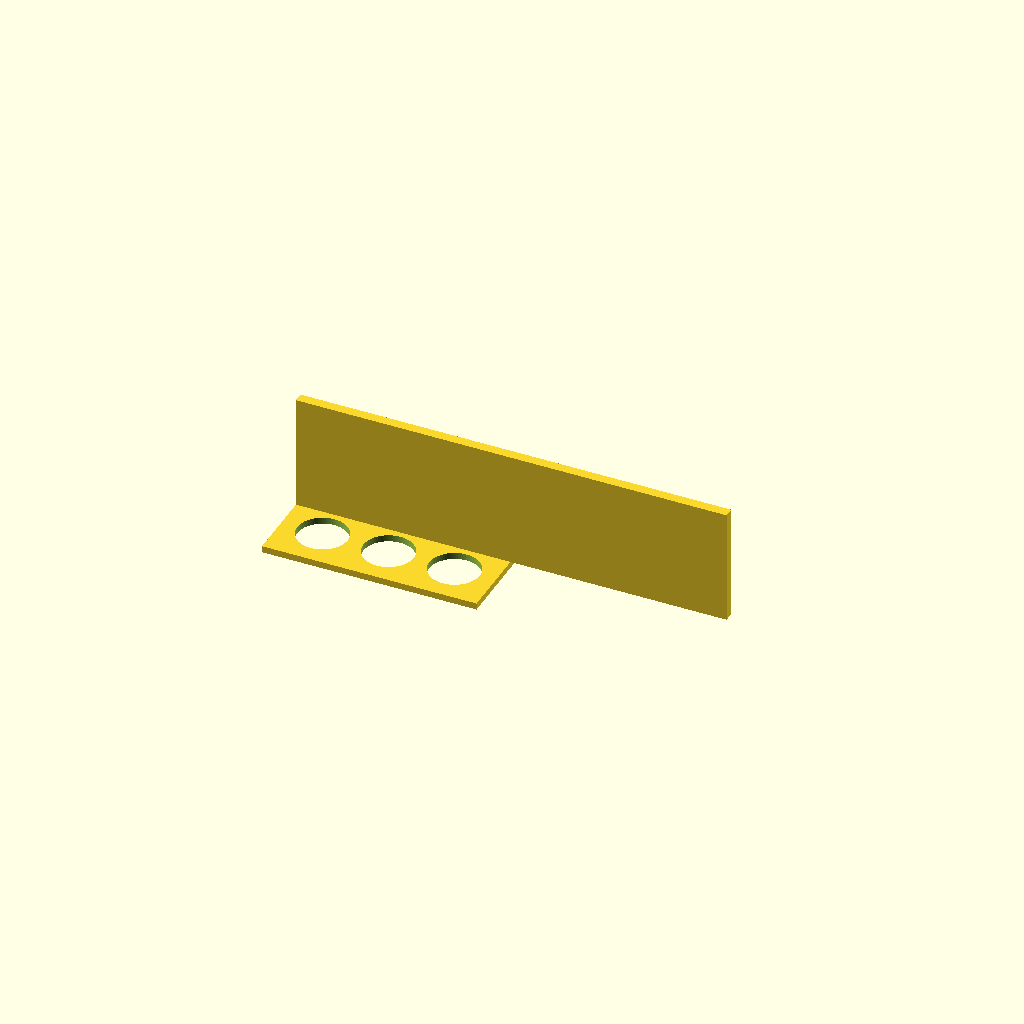
Cell 1: the model at its default parameters.
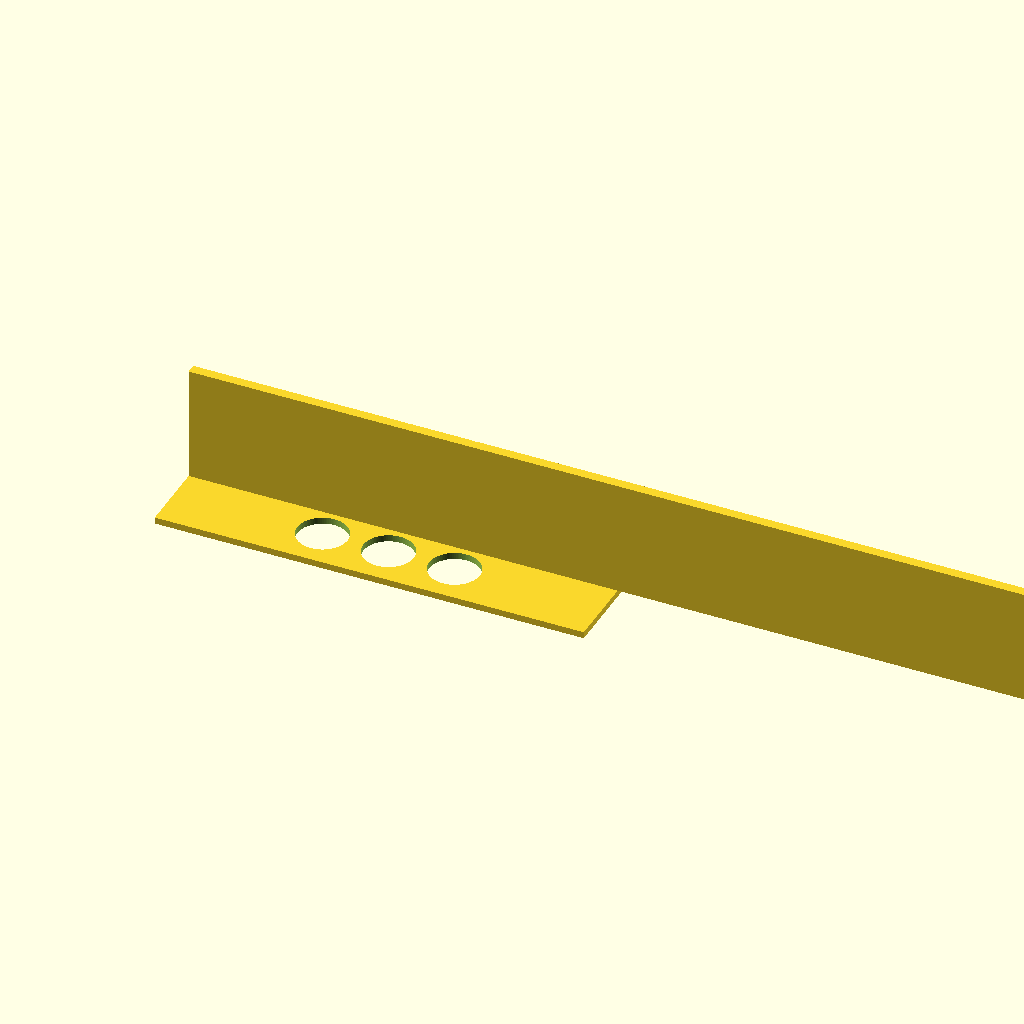
Cell 2: the same model with plate_x = 260.
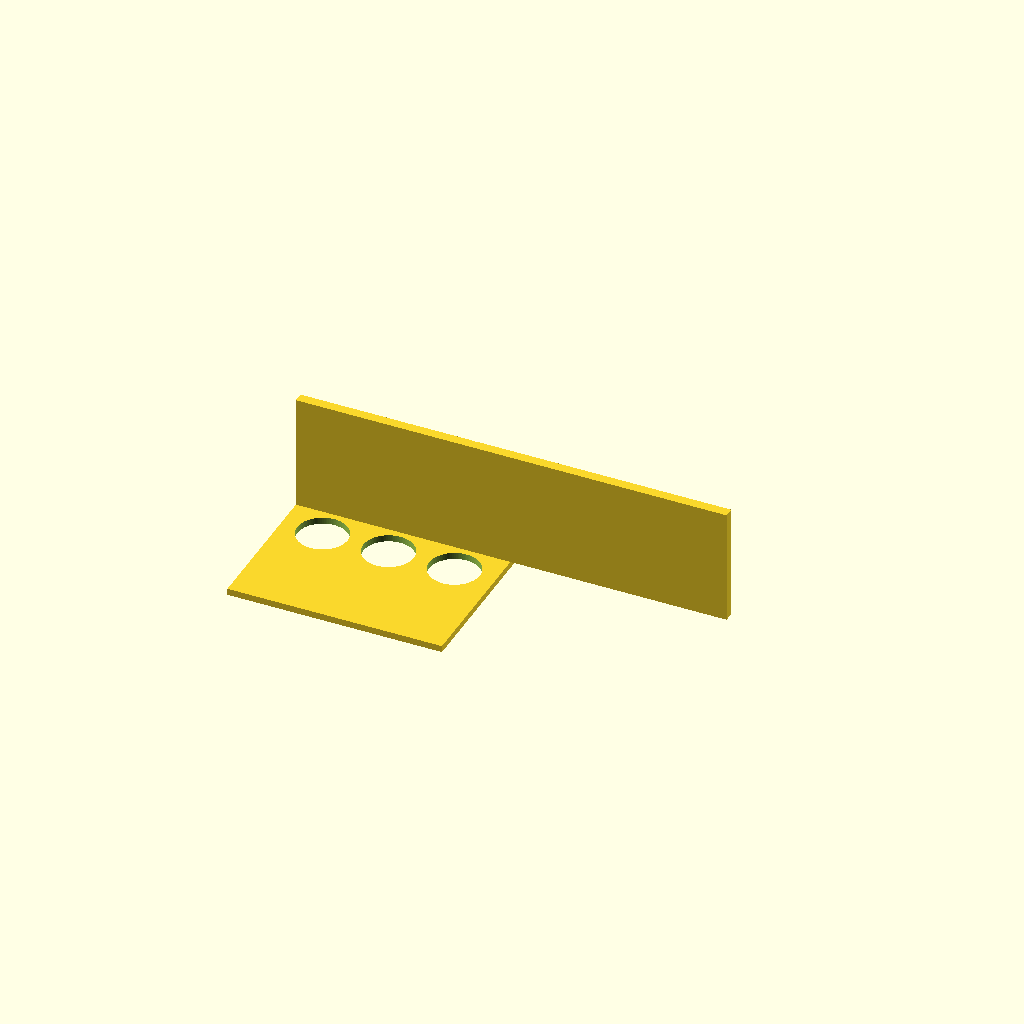
Cell 3: the same model with plate_y = 180.
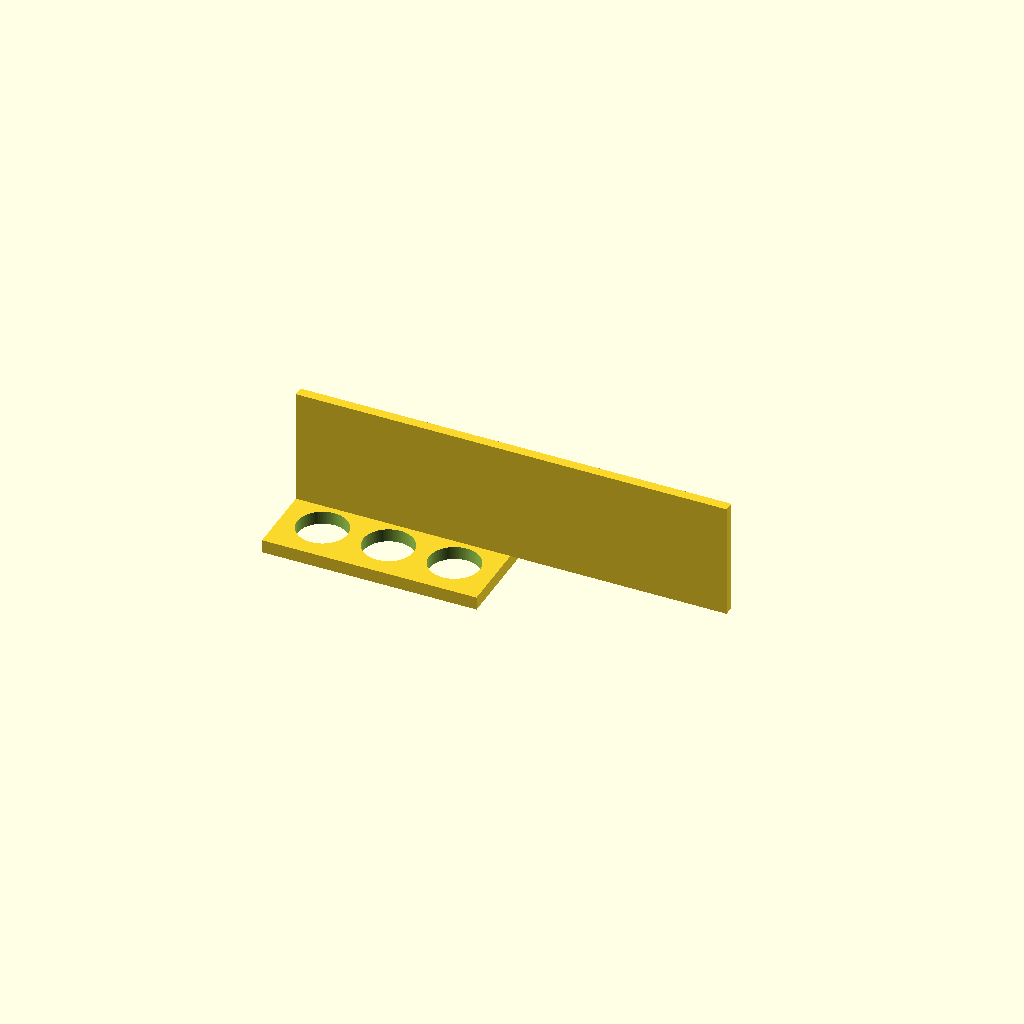
Cell 4 — plate_t set to 8, the other parameters unchanged.
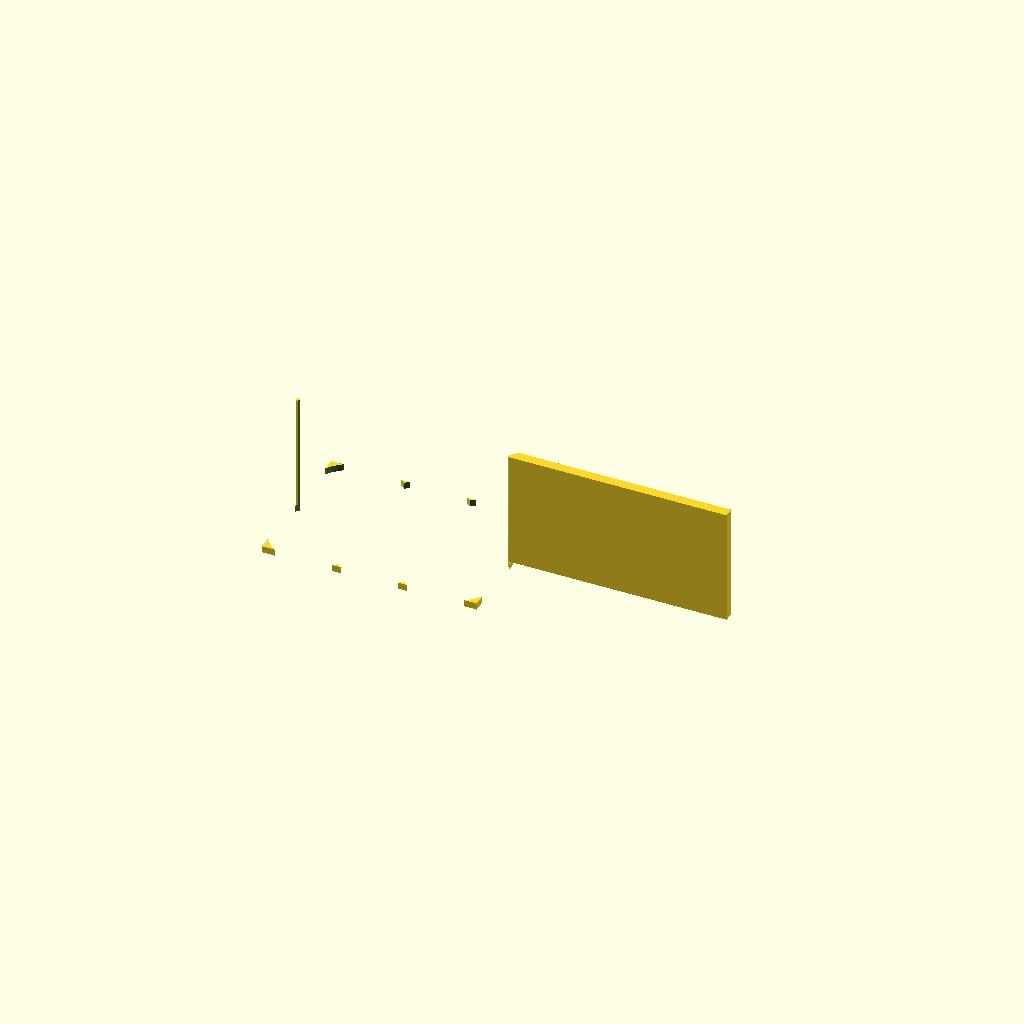
Cell 5: hole_d = 61 (everything else at default).
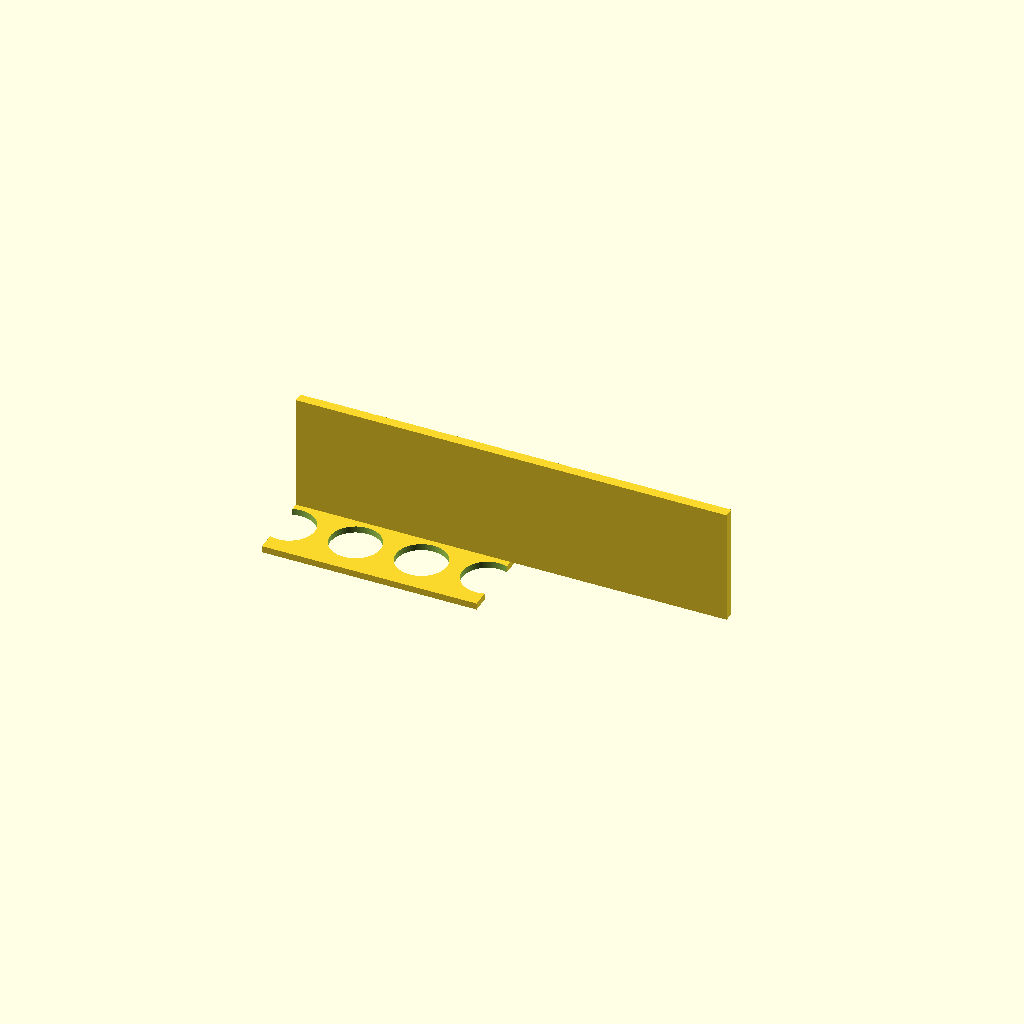
Cell 6 — hole_nx set to 6, the other parameters unchanged.
One fixed orthographic camera (rotation 55°, 0°, 25°; colour scheme Cornfield) for every cell.
Source of the model, bench/results/gpu-v11s1-g1/code/scadcoder-v11s1/conical_rack_50ml_s3_a1.scad:
// Rack for six 50 mL conical (Falcon-type) tubes
// Print orientation: flat plate on bed, holes vertical.
// After printing, flip over so the two wall strips become the
// legs that support the rack (the tubes then sit in the cone).

// ---------------- Parameters ----------------
plate_x      = 130;   // plate length along X (mm)
plate_y      = 90;    // plate width along Y (mm)
plate_t      = 4;     // plate thickness (mm), z = 0..4

hole_d       = 30.5;  // tube hole diameter (mm)
hole_nx      = 3;     // number of holes along X
hole_ny      = 2;     // number of holes along Y
hole_pitch   = 40;    // centre-to-centre spacing along X and Y (mm)

wall_t       = 4;     // wall strip thickness along Y (mm)
wall_h       = 70;    // wall strip height above plate (mm), z = 4..74

eps          = 0.5;   // cutter overshoot past faces (mm)
$fn          = 96;    // circle resolution

// ---------------- Model ----------------
difference() {
    union() {
        // Base plate
        translate([-plate_x/2, -plate_y/2, 0])
            cube([plate_x, plate_y, plate_t]);

        // Two solid walls along the long edges (flush with plate ends)
        for (sx = [-1, 1])
            translate([sx > 0 ? plate_x/2 - 1 : -plate_x/2, -1, plate_t - 0.01])
                cube([plate_x + 2, wall_t + 2, wall_h + 0.01]);
    }

    // Tube holes through plate and walls
    for (i = [0 : hole_nx - 1])
        for (j = [0 : hole_ny - 1])
            translate([(i - (hole_nx - 1)/2) * hole_pitch,
                       (j - (hole_ny - 1)/2) * hole_pitch,
                       -eps])
                cylinder(d = hole_d, h = plate_t + wall_h + 2*eps);
}
Parameter table extracted from the source (name, type, default, range or options):
plate_x: number, default 130
plate_y: number, default 90
plate_t: number, default 4
hole_d: number, default 30.5
hole_nx: number, default 3
hole_ny: number, default 2
hole_pitch: number, default 40
wall_t: number, default 4
wall_h: number, default 70
eps: number, default 0.5
